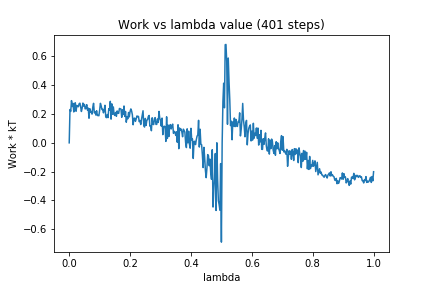

The file beside this chart, header and first rows:
0, 0.0
1, 0.231
2, 0.2183
3, 0.2929
4, 0.2523
5, 0.2739
6, 0.2145
7, 0.2698
8, 0.2782
9, 0.2192
10, 0.2597
11, 0.2527
12, 0.2506
13, 0.2707
14, 0.2755
15, 0.2503
16, 0.2176
17, 0.241
18, 0.276
19, 0.2551
20, 0.2667
21, 0.2352
22, 0.2398
23, 0.265
24, 0.2267
25, 0.2412
26, 0.1708
27, 0.2373
28, 0.2142
29, 0.2182
30, 0.1992
31, 0.248
32, 0.2742
33, 0.2083
34, 0.2162
35, 0.1928
36, 0.223
37, 0.1895
38, 0.19
39, 0.1879
40, 0.227
41, 0.2742
42, 0.2567
43, 0.2313
44, 0.2327
45, 0.2082
46, 0.228
47, 0.2606
48, 0.1799
49, 0.1746
50, 0.1963
51, 0.175
52, 0.2373
53, 0.2266
54, 0.288
55, 0.1645
56, 0.2705
57, 0.1982
58, 0.2492
59, 0.1969
60, 0.1901
... 340 more rows
